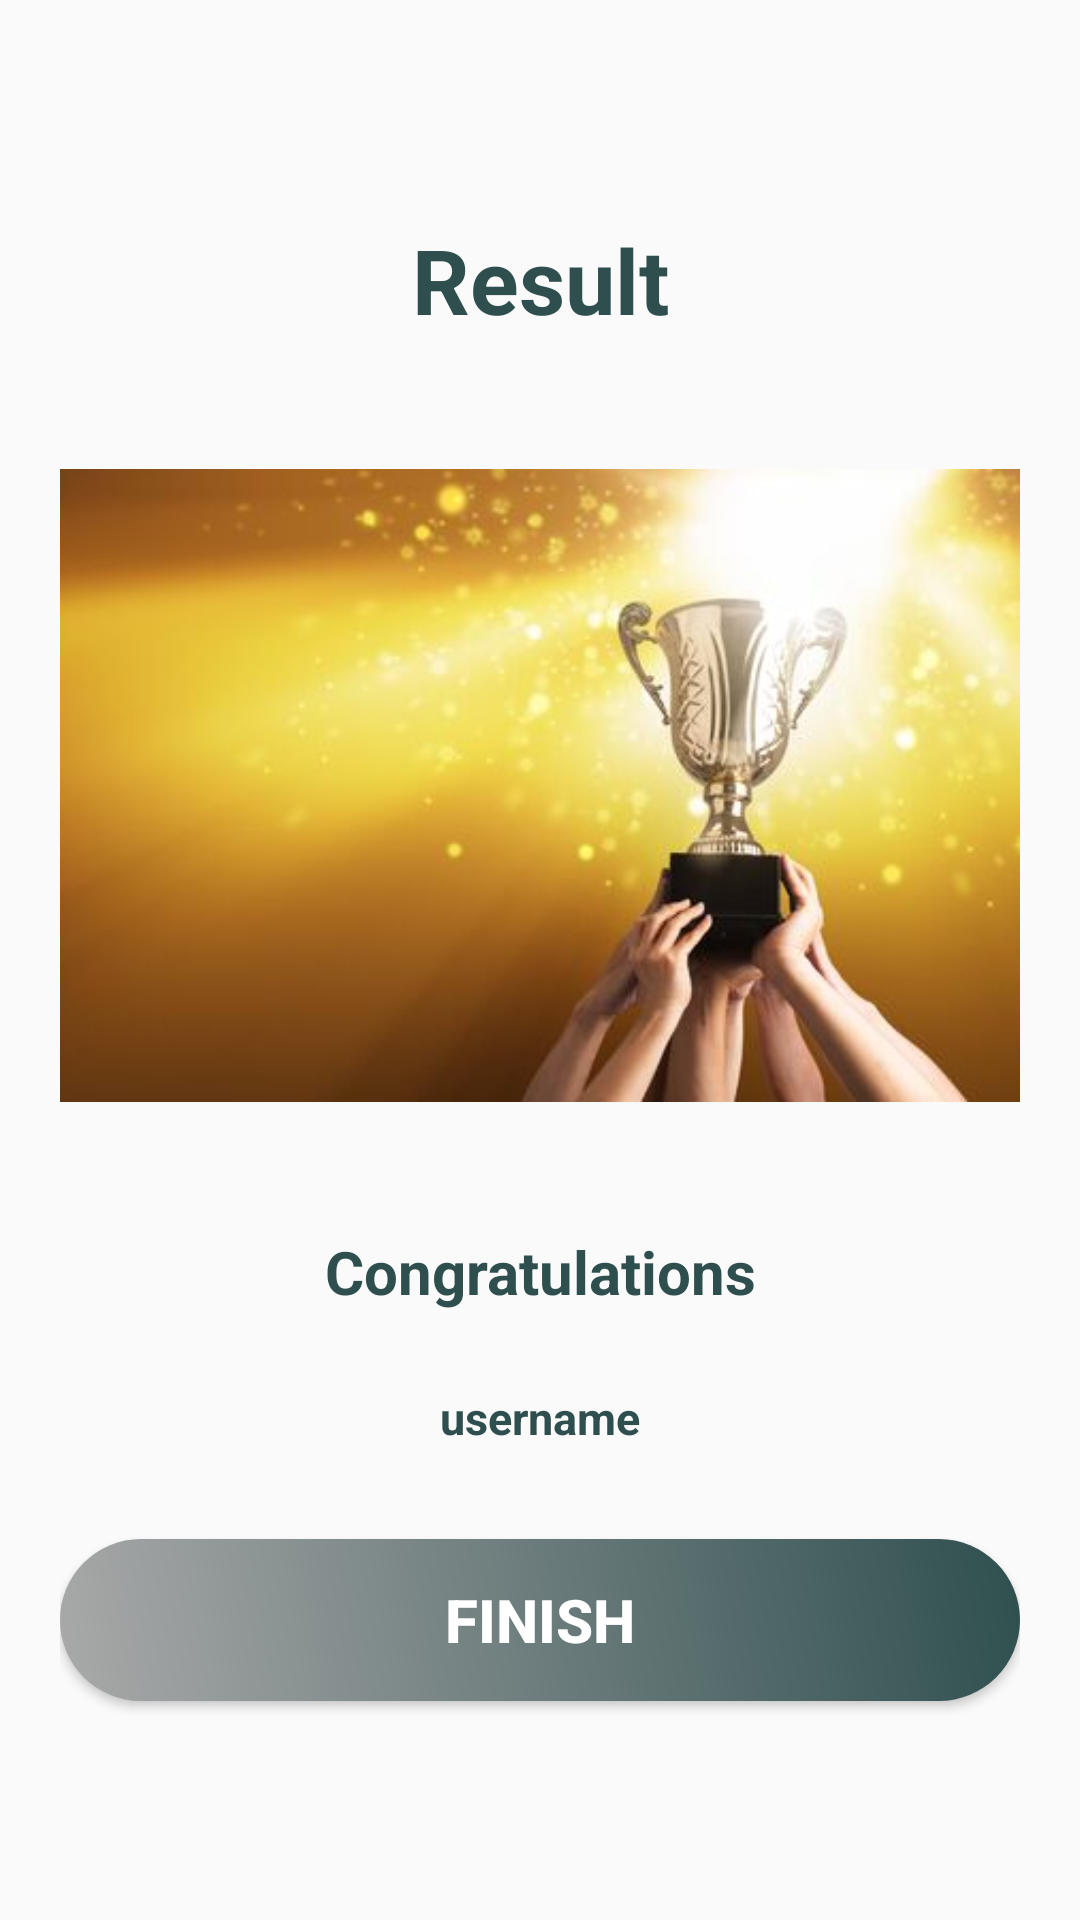

Here is an Android app screen rendered from its layout file. Give the layout XML and the strings, colors and styles it references.
<!-- AndroidManifest.xml: application theme Theme.AppCompat.Light.NoActionBar -->
<!-- res/layout/activity_quizz_result.xml -->
<?xml version="1.0" encoding="utf-8"?>
<LinearLayout xmlns:android="http://schemas.android.com/apk/res/android"
    xmlns:app="http://schemas.android.com/apk/res-auto"
    xmlns:tools="http://schemas.android.com/tools"
    android:layout_width="match_parent"
    android:layout_height="match_parent"
    tools:context=".quizz.QuizzResult"
    android:orientation="vertical"
    android:padding="20dp"
    android:gravity="center"
    >

    <TextView
        android:id="@+id/result"
        android:gravity="center"
        android:layout_width="match_parent"
        android:layout_height="wrap_content"
        android:text="Result"
        android:textSize="30sp"
        android:textColor="@color/greyHex"
        android:textStyle="bold"/>

<ImageView
    android:id="@+id/trophy"
    android:layout_width="wrap_content"
    android:layout_height="wrap_content"
    android:src="@drawable/congrats"
    android:contentDescription="image"/>


    <TextView
        android:gravity="center"
        android:id="@+id/congratulations"
        android:layout_width="match_parent"
        android:layout_height="wrap_content"
        android:text="Congratulations"
        android:textSize="20sp"
        android:textColor="@color/greyHex"
        android:textStyle="bold"/>


    <TextView
        android:gravity="center"
        android:id="@+id/username"
        android:layout_width="wrap_content"
        android:layout_height="wrap_content"
        android:text="username"
        android:textSize="15sp"
        android:layout_marginTop="25dp"
        android:textColor="@color/greyHex"
        android:textStyle="bold"/>

    <TextView
        android:gravity="center"
        android:id="@+id/score"
        android:layout_width="wrap_content"
        android:layout_height="wrap_content"
        tools:text="your score is 4 out of 6"
        android:textSize="15sp"
        android:textColor="@color/greyHex"
        android:textStyle="bold"/>

    <Button
        android:id="@+id/finish"
        android:layout_width="match_parent"
        android:layout_height="wrap_content"
        android:layout_marginTop="10dp"
        android:background="@drawable/login_button_bk"
        android:textSize="20sp"
        android:text="Finish"
        android:textColor="@color/whiteCardColor"
        android:textStyle="bold"/>



</LinearLayout>
<!-- resources referenced by this layout -->
<resources>
  <color name="greyHex">#2F4F4F</color>
  <color name="whiteCardColor">#fff</color>
  <!-- drawable congrats: jpg bitmap (drawable-v24, 18395 bytes) -->
  <!-- drawable login_button_bk (drawable) -->
  <?xml version="1.0" encoding="utf-8"?>
  <shape xmlns:android="http://schemas.android.com/apk/res/android" android:shape="rectangle" >
      <corners
          android:radius="27dp"
          />
      <gradient
          android:angle="45"
          android:centerX="35%"
          android:startColor="#A9A9A9"
          android:endColor="@color/greyHex"
          android:type="linear"
          />
      <size
          android:width="182dp"
          android:height="54dp"
          />
  </shape>
</resources>
